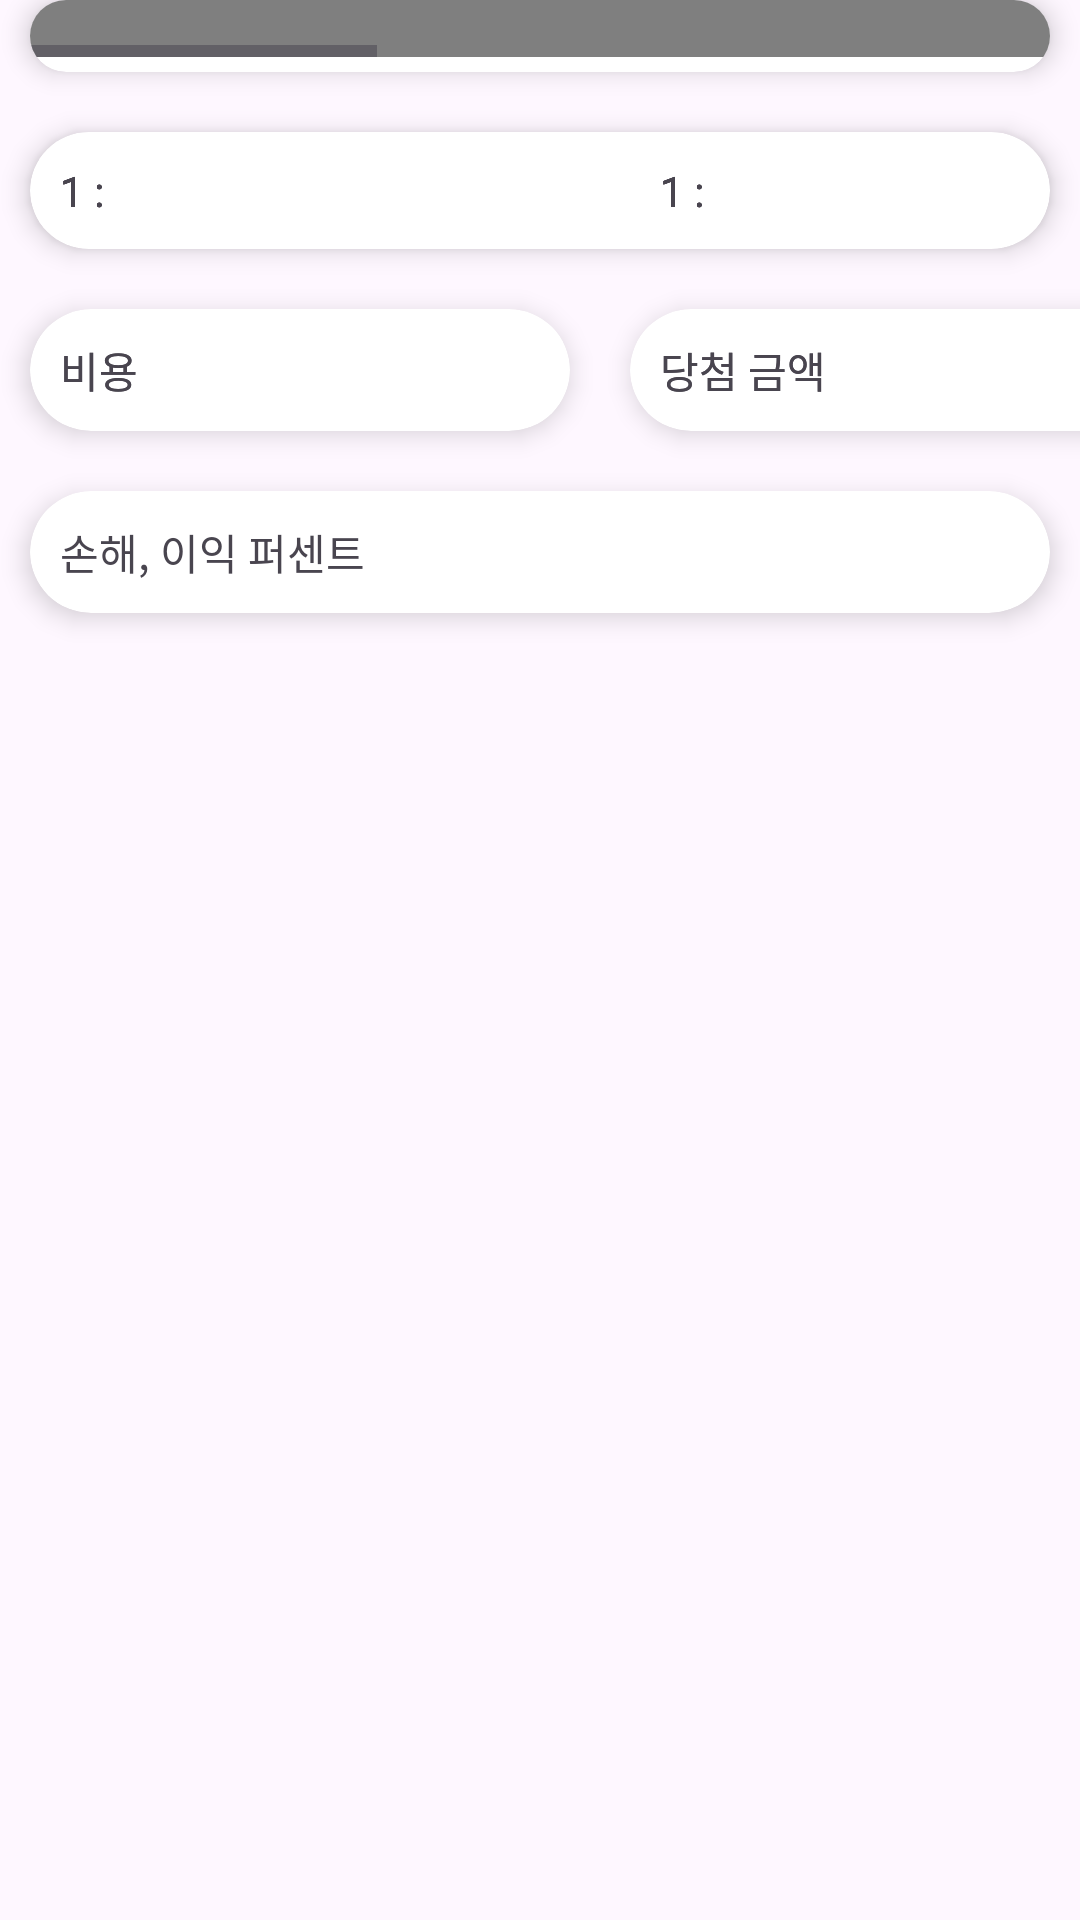

Here is an Android app screen rendered from its layout file. Give the layout XML and the strings, colors and styles it references.
<!-- AndroidManifest.xml: application theme Theme.Advanceteampart2 -->
<!-- res/layout/result_page_activity.xml -->
<?xml version="1.0" encoding="utf-8"?>
<LinearLayout
    xmlns:android="http://schemas.android.com/apk/res/android"
    xmlns:app="http://schemas.android.com/apk/res-auto"
    xmlns:tools="http://schemas.android.com/tools"
    android:layout_width="match_parent"
    android:layout_height="match_parent"
    tools:context=".ResultPageActivity">
    <ScrollView
        android:layout_width="match_parent"
        android:layout_height="match_parent">
        <LinearLayout
            android:layout_width="match_parent"
            android:layout_height="wrap_content"
            android:orientation="vertical">

            <androidx.cardview.widget.CardView
                android:layout_width="match_parent"
                android:layout_height="wrap_content"
                android:layout_marginLeft="10dp"
                android:layout_marginRight="10dp"
                android:layout_marginBottom="10dp"
                app:cardCornerRadius="25dp"
                app:cardElevation="5dp">
                <HorizontalScrollView
                    android:id="@+id/horizontal_scroll_view"
                    android:layout_width="match_parent"
                    android:layout_height="match_parent"
                    android:fillViewport="true"
                    android:paddingBottom="5dp"
                    android:scrollbars="horizontal">
                    <LinearLayout
                        android:layout_width="wrap_content"
                        android:layout_height="match_parent">

                        <com.github.mikephil.charting.charts.LineChart
                            android:id="@+id/line_chart"
                            android:layout_width="1000dp"
                            android:layout_height="match_parent"
                            />

                    </LinearLayout>
                </HorizontalScrollView>
            </androidx.cardview.widget.CardView>

            <androidx.cardview.widget.CardView
                android:layout_width="match_parent"
                android:layout_height="wrap_content"
                android:layout_margin="10dp"
                app:cardCornerRadius="25dp"
                app:cardElevation="5dp">
                <LinearLayout
                    android:layout_width="match_parent"
                    android:layout_height="wrap_content"
                    android:orientation="horizontal">
                    <androidx.constraintlayout.widget.ConstraintLayout
                        android:layout_width="180dp"
                        android:layout_height="wrap_content"
                        android:layout_margin="10dp"
                        android:orientation="vertical">
                        <TextView
                            android:layout_width="wrap_content"
                            android:layout_height="wrap_content"
                            android:text="1 : "/>
                        <TextView
                            android:layout_width="wrap_content"
                            android:layout_height="wrap_content"
                            android:text="1 : "/>
                        <TextView
                            android:layout_width="wrap_content"
                            android:layout_height="wrap_content"
                            android:text="1 : "/>
                        <TextView
                            android:layout_width="wrap_content"
                            android:layout_height="wrap_content"
                            android:text="1 : "/>
                        <TextView
                            android:layout_width="wrap_content"
                            android:layout_height="wrap_content"
                            android:text="1 : "/>
                    </androidx.constraintlayout.widget.ConstraintLayout>
                    <androidx.constraintlayout.widget.ConstraintLayout
                        android:layout_width="180dp"
                        android:layout_height="wrap_content"
                        android:layout_margin="10dp"
                        android:orientation="vertical">
                        <TextView
                            android:layout_width="wrap_content"
                            android:layout_height="wrap_content"
                            android:text="1 : "/>
                        <TextView
                            android:layout_width="wrap_content"
                            android:layout_height="wrap_content"
                            android:text="1 : "/>
                        <TextView
                            android:layout_width="wrap_content"
                            android:layout_height="wrap_content"
                            android:text="1 : "/>
                        <TextView
                            android:layout_width="wrap_content"
                            android:layout_height="wrap_content"
                            android:text="1 : "/>
                        <TextView
                            android:layout_width="wrap_content"
                            android:layout_height="wrap_content"
                            android:text="1 : "/>
                    </androidx.constraintlayout.widget.ConstraintLayout>
                </LinearLayout>

            </androidx.cardview.widget.CardView>
            <LinearLayout
                android:layout_width="match_parent"
                android:layout_height="wrap_content">

                <androidx.cardview.widget.CardView
                    android:layout_width="180dp"
                    android:layout_height="wrap_content"
                    android:layout_margin="10dp"
                    app:cardCornerRadius="25dp"
                    app:cardElevation="5dp">
                    <androidx.constraintlayout.widget.ConstraintLayout
                        android:layout_margin="10dp"
                        android:layout_width="match_parent"
                        android:layout_height="match_parent">
                    <TextView
                        android:layout_margin="10dp"
                        android:layout_width="wrap_content"
                        android:layout_height="wrap_content"
                        android:text="비용"/>
                    <TextView
                        android:layout_margin="10dp"
                        android:layout_width="wrap_content"
                        android:layout_height="wrap_content"
                        android:text="비용"/>
                    </androidx.constraintlayout.widget.ConstraintLayout>
                </androidx.cardview.widget.CardView>

                <androidx.cardview.widget.CardView
                    android:layout_width="180dp"
                    android:layout_height="wrap_content"
                    android:layout_margin="10dp"
                    app:cardCornerRadius="25dp"
                    app:cardElevation="5dp">
                    <androidx.constraintlayout.widget.ConstraintLayout
                        android:layout_margin="10dp"
                        android:layout_width="match_parent"
                        android:layout_height="match_parent">
                        <TextView
                            android:layout_margin="10dp"
                            android:layout_width="wrap_content"
                            android:layout_height="wrap_content"
                            android:text="당첨 금액"/>
                        <TextView
                            android:layout_margin="10dp"
                            android:layout_width="wrap_content"
                            android:layout_height="wrap_content"
                            android:text="당첨 금액"/>
                    </androidx.constraintlayout.widget.ConstraintLayout>
                </androidx.cardview.widget.CardView>


            </LinearLayout>
            <androidx.cardview.widget.CardView
                android:layout_width="match_parent"
                android:layout_height="wrap_content"
                android:layout_margin="10dp"
                app:cardCornerRadius="25dp"
                app:cardElevation="5dp">
                <androidx.constraintlayout.widget.ConstraintLayout
                    android:layout_width="match_parent"
                    android:layout_height="wrap_content"
                    android:layout_margin="10dp">
                    <TextView

                        android:layout_width="wrap_content"
                        android:layout_height="wrap_content"
                        android:text="손해, 이익 퍼센트"/>
                </androidx.constraintlayout.widget.ConstraintLayout>
            </androidx.cardview.widget.CardView>
        </LinearLayout>
    </ScrollView>
</LinearLayout>
<!-- resources referenced by this layout -->
<resources>
  <style name="Theme.Advanceteampart2" parent="Base.Theme.Advanceteampart2" />
  <style name="Base.Theme.Advanceteampart2" parent="Theme.Material3.DayNight.NoActionBar">
          
          
      </style>
</resources>
